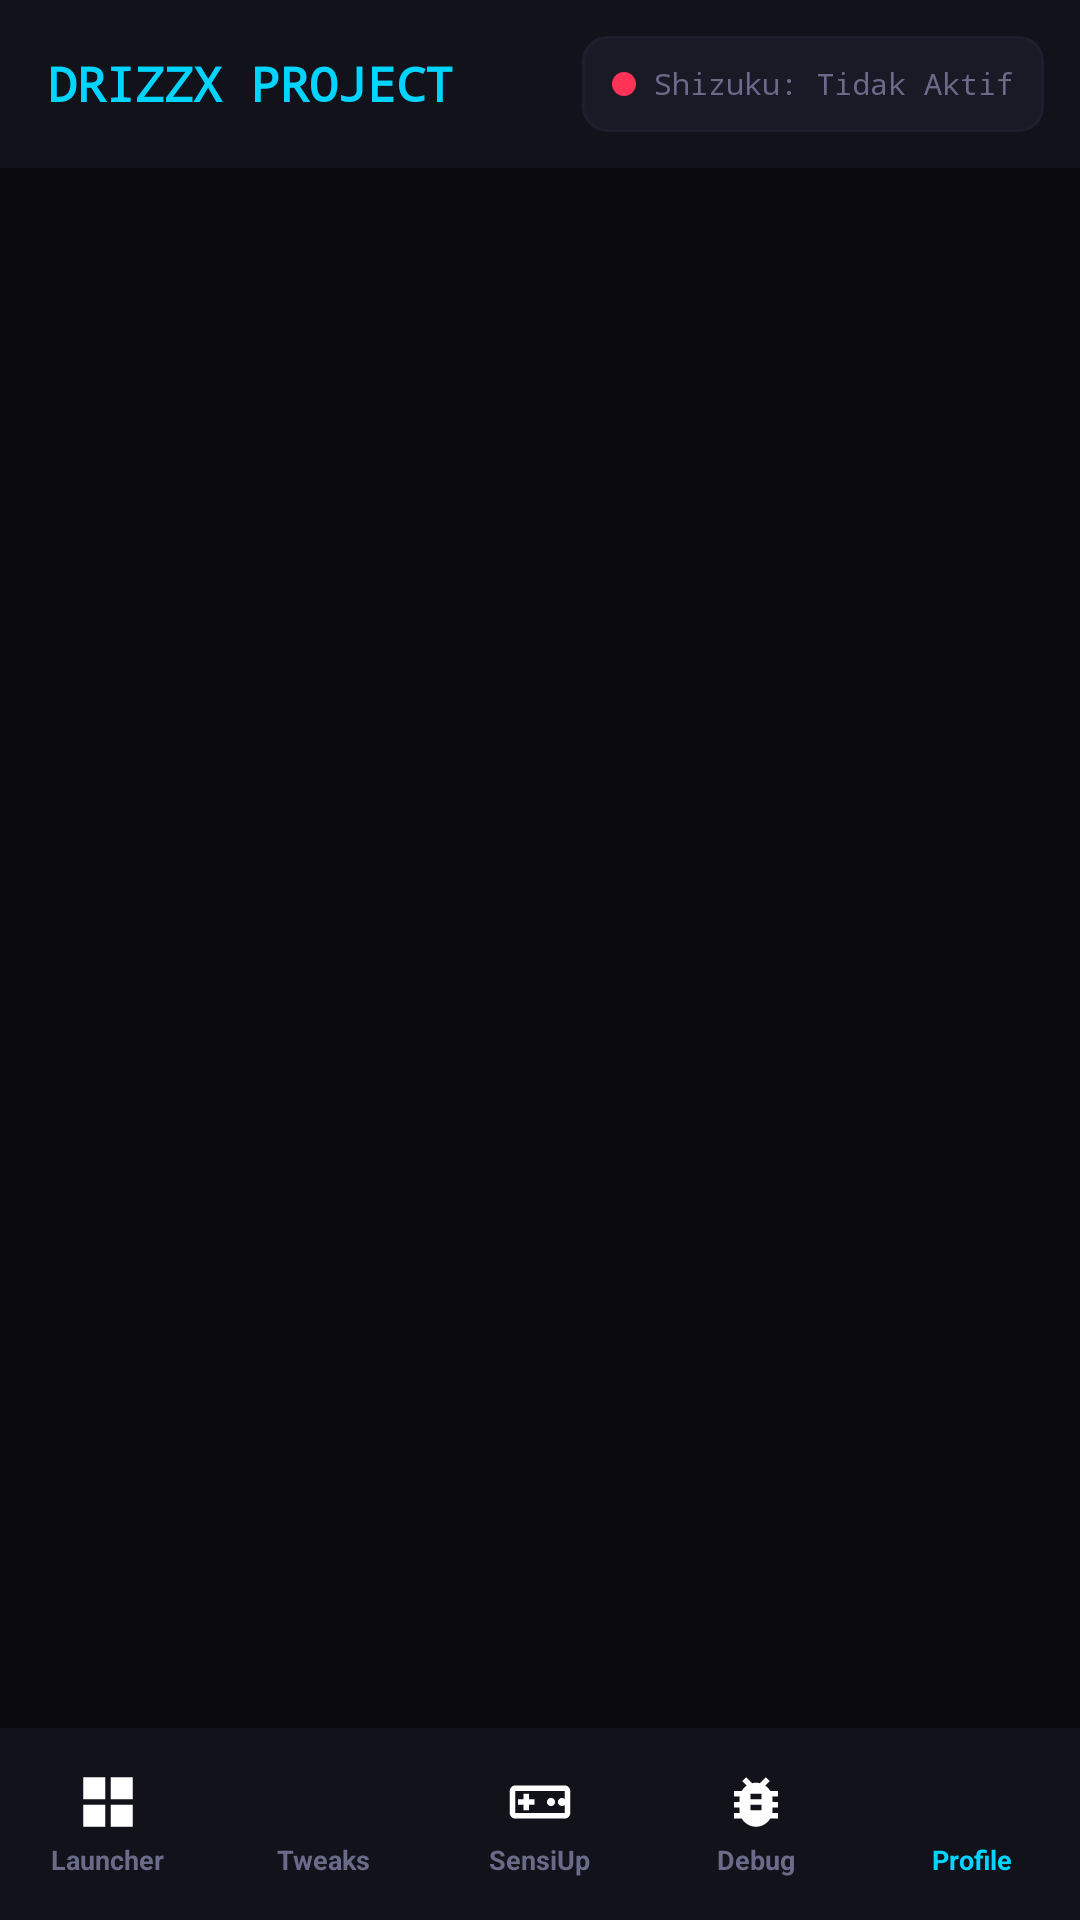

Write the Android layout XML for this screen, with the resource values it uses.
<!-- AndroidManifest.xml: application theme AppTheme -->
<!-- res/layout/activity_main.xml -->
<?xml version="1.0" encoding="utf-8"?>
<LinearLayout xmlns:android="http://schemas.android.com/apk/res/android"
    android:layout_width="match_parent"
    android:layout_height="match_parent"
    android:orientation="vertical"
    android:background="@color/bg">

    
    <LinearLayout
        android:layout_width="match_parent"
        android:layout_height="56dp"
        android:orientation="horizontal"
        android:gravity="center_vertical"
        android:paddingStart="16dp"
        android:paddingEnd="12dp"
        android:background="@color/surface">

        <TextView
            android:layout_width="0dp"
            android:layout_height="wrap_content"
            android:layout_weight="1"
            android:text="DRIZZX PROJECT"
            android:textSize="16sp"
            android:textStyle="bold"
            android:textColor="@color/cyan"
            android:fontFamily="monospace"/>

        <LinearLayout
            android:id="@+id/shizuku_card"
            android:layout_width="wrap_content"
            android:layout_height="32dp"
            android:orientation="horizontal"
            android:gravity="center_vertical"
            android:background="@drawable/bg_card_small"
            android:paddingStart="10dp"
            android:paddingEnd="10dp">

            <View
                android:id="@+id/shizuku_dot"
                android:layout_width="8dp"
                android:layout_height="8dp"
                android:background="@drawable/dot_red"
                android:layout_marginEnd="6dp"/>

            <TextView
                android:id="@+id/shizuku_status"
                android:layout_width="wrap_content"
                android:layout_height="wrap_content"
                android:text="Shizuku: Tidak Aktif"
                android:textSize="10sp"
                android:textColor="@color/text_dim"
                android:fontFamily="monospace"/>
        </LinearLayout>
    </LinearLayout>

    
    <FrameLayout
        android:id="@+id/fragment_container"
        android:layout_width="match_parent"
        android:layout_height="0dp"
        android:layout_weight="1"/>

    
    <LinearLayout
        android:layout_width="match_parent"
        android:layout_height="64dp"
        android:orientation="horizontal"
        android:background="@color/surface">

        
        <LinearLayout
            android:id="@+id/nav_launcher"
            android:layout_width="0dp"
            android:layout_height="match_parent"
            android:layout_weight="1"
            android:orientation="vertical"
            android:gravity="center"
            android:padding="4dp">
            <ImageView
                android:id="@+id/nav_icon_launcher"
                android:layout_width="22dp"
                android:layout_height="22dp"
                android:src="@drawable/ic_nav_launcher"/>
            <TextView
                android:id="@+id/nav_text_launcher"
                android:layout_width="wrap_content"
                android:layout_height="wrap_content"
                android:text="Launcher"
                android:textSize="9sp"
                android:textColor="@color/text_dim"
                android:layout_marginTop="2dp"
                android:textStyle="bold"/>
        </LinearLayout>

        
        <LinearLayout
            android:id="@+id/nav_tweaks"
            android:layout_width="0dp"
            android:layout_height="match_parent"
            android:layout_weight="1"
            android:orientation="vertical"
            android:gravity="center"
            android:padding="4dp">
            <ImageView
                android:id="@+id/nav_icon_tweaks"
                android:layout_width="22dp"
                android:layout_height="22dp"
                android:src="@drawable/ic_nav_tweaks"/>
            <TextView
                android:id="@+id/nav_text_tweaks"
                android:layout_width="wrap_content"
                android:layout_height="wrap_content"
                android:text="Tweaks"
                android:textSize="9sp"
                android:textColor="@color/text_dim"
                android:layout_marginTop="2dp"
                android:textStyle="bold"/>
        </LinearLayout>

        
        <LinearLayout
            android:id="@+id/nav_sensiup"
            android:layout_width="0dp"
            android:layout_height="match_parent"
            android:layout_weight="1"
            android:orientation="vertical"
            android:gravity="center"
            android:padding="4dp">
            <ImageView
                android:id="@+id/nav_icon_sensiup"
                android:layout_width="22dp"
                android:layout_height="22dp"
                android:src="@drawable/ic_nav_sensiup"/>
            <TextView
                android:id="@+id/nav_text_sensiup"
                android:layout_width="wrap_content"
                android:layout_height="wrap_content"
                android:text="SensiUp"
                android:textSize="9sp"
                android:textColor="@color/text_dim"
                android:layout_marginTop="2dp"
                android:textStyle="bold"/>
        </LinearLayout>

        
        <LinearLayout
            android:id="@+id/nav_debug"
            android:layout_width="0dp"
            android:layout_height="match_parent"
            android:layout_weight="1"
            android:orientation="vertical"
            android:gravity="center"
            android:padding="4dp">
            <ImageView
                android:id="@+id/nav_icon_debug"
                android:layout_width="22dp"
                android:layout_height="22dp"
                android:src="@drawable/ic_nav_debug"/>
            <TextView
                android:id="@+id/nav_text_debug"
                android:layout_width="wrap_content"
                android:layout_height="wrap_content"
                android:text="Debug"
                android:textSize="9sp"
                android:textColor="@color/text_dim"
                android:layout_marginTop="2dp"
                android:textStyle="bold"/>
        </LinearLayout>

        
        <LinearLayout
            android:id="@+id/nav_profile"
            android:layout_width="0dp"
            android:layout_height="match_parent"
            android:layout_weight="1"
            android:orientation="vertical"
            android:gravity="center"
            android:padding="4dp">
            <ImageView
                android:id="@+id/nav_icon_profile"
                android:layout_width="22dp"
                android:layout_height="22dp"
                android:src="@drawable/ic_nav_profile"/>
            <TextView
                android:id="@+id/nav_text_profile"
                android:layout_width="wrap_content"
                android:layout_height="wrap_content"
                android:text="Profile"
                android:textSize="9sp"
                android:textColor="@color/cyan"
                android:layout_marginTop="2dp"
                android:textStyle="bold"/>
        </LinearLayout>

    </LinearLayout>
</LinearLayout>
<!-- resources referenced by this layout -->
<resources>
  <color name="bg">#0a0a0f</color>
  <color name="cyan">#00d4ff</color>
  <color name="surface">#12121a</color>
  <color name="text_dim">#6a6a8a</color>
  <!-- drawable bg_card_small (drawable) -->
  <?xml version="1.0" encoding="utf-8"?>
  <shape xmlns:android="http://schemas.android.com/apk/res/android">
      <solid android:color="#1a1a27"/>
      <stroke android:width="1dp" android:color="#1e1e2e"/>
      <corners android:radius="8dp"/>
  </shape>
  <!-- drawable dot_red (drawable) -->
  <?xml version="1.0" encoding="utf-8"?>
  <shape xmlns:android="http://schemas.android.com/apk/res/android" android:shape="oval">
      <solid android:color="#ff3355"/>
      <size android:width="8dp" android:height="8dp"/>
  </shape>
  <!-- drawable ic_nav_debug (drawable) -->
  <?xml version="1.0" encoding="utf-8"?>
  <vector xmlns:android="http://schemas.android.com/apk/res/android"
      android:width="24dp" android:height="24dp"
      android:viewportWidth="24" android:viewportHeight="24">
      <path android:fillColor="#FFFFFF"
          android:pathData="M20,8h-2.81c-0.45,-0.78 -1.07,-1.45 -1.82,-1.96L17,4.41 15.59,3l-2.17,2.17C12.96,5.06 12.49,5 12,5c-0.49,0 -0.96,0.06 -1.41,0.17L8.41,3 7,4.41l1.62,1.63C7.88,6.55 7.26,7.22 6.81,8H4v2h2.09C6.04,10.33 6,10.66 6,11v1H4v2h2v1c0,0.34 0.04,0.67 0.09,1H4v2h2.81c1.04,1.79 2.97,3 5.19,3s4.15,-1.21 5.19,-3H20v-2h-2.09c0.05,-0.33 0.09,-0.66 0.09,-1v-1h2v-2h-2v-1c0,-0.34 -0.04,-0.67 -0.09,-1H20V8zM14,15H10v-2h4V15zM14,11H10V9h4V11z"/>
  </vector>
  <!-- drawable ic_nav_launcher (drawable) -->
  <?xml version="1.0" encoding="utf-8"?>
  <vector xmlns:android="http://schemas.android.com/apk/res/android"
      android:width="24dp" android:height="24dp"
      android:viewportWidth="24" android:viewportHeight="24">
      <path android:fillColor="#FFFFFF"
          android:pathData="M3,3h8v8H3V3zm10,0h8v8h-8V3zM3,13h8v8H3v-8zm10,0h8v8h-8v-8z"/>
  </vector>
  <!-- drawable ic_nav_sensiup (drawable) -->
  <?xml version="1.0" encoding="utf-8"?>
  <vector xmlns:android="http://schemas.android.com/apk/res/android"
      android:width="24dp" android:height="24dp"
      android:viewportWidth="24" android:viewportHeight="24">
      <path android:fillColor="#FFFFFF"
          android:pathData="M21,6H3c-1.1,0 -2,0.9 -2,2v8c0,1.1 0.9,2 2,2h18c1.1,0 2,-0.9 2,-2V8c0,-1.1 -0.9,-2 -2,-2zM21,16H3V8h18v8zM6,15h2v-2h2v-2H8V9H6v2H4v2h2z"/>
      <path android:fillColor="#FFFFFF" android:pathData="M14.5,12a1.5,1.5 0,1 0,3 0a1.5,1.5 0,1 0,-3 0z"/>
      <path android:fillColor="#FFFFFF" android:pathData="M18.5,12a1.5,1.5 0,1 0,3 0a1.5,1.5 0,1 0,-3 0z"/>
  </vector>
  <style name="AppTheme" parent="Theme.MaterialComponents.DayNight.NoActionBar">
          <item name="colorPrimary">@color/cyan</item>
          <item name="colorPrimaryDark">@color/bg</item>
          <item name="colorAccent">@color/cyan</item>
          <item name="android:windowBackground">@color/bg</item>
          <item name="android:statusBarColor">@color/surface</item>
          <item name="android:navigationBarColor">@color/surface</item>
          <item name="android:textColor">@color/text</item>
          <item name="materialAlertDialogTheme">@style/DialogTheme</item>
          <item name="switchStyle">@style/SwitchStyle</item>
      </style>
  <color name="text">#e0e0f0</color>
  <style name="DialogTheme" parent="ThemeOverlay.MaterialComponents.MaterialAlertDialog">
          <item name="android:background">@color/surface</item>
          <item name="android:textColor">@color/text</item>
          <item name="colorPrimary">@color/cyan</item>
      </style>
  <style name="SwitchStyle" parent="Widget.AppCompat.CompoundButton.Switch">
          <item name="colorControlActivated">@color/cyan</item>
      </style>
</resources>
